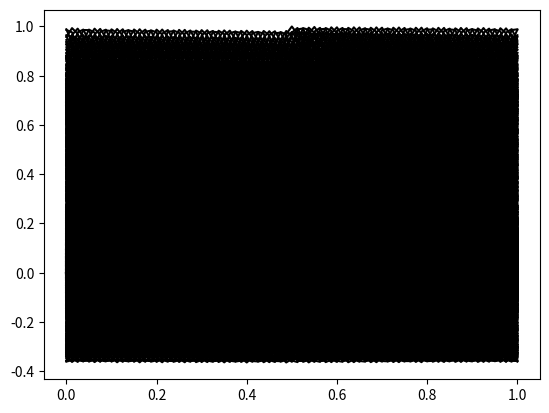

Write Python code to recreate this figure.
# -*- coding: utf-8 -*-
"""
[redacted]

Curso:  Simulación de Procesos Físicos
        Licenciatura en Física
        CUCEI, UdeG.
"""

import numpy as np
import matplotlib.pyplot as plt
import matplotlib.animation as animation

def solver(I, U0, v, L, dt, C, T,esquema, cf_periodicas=True):
    """
    esquema : String,
        FE: Esquema forwad Euler
        LF: Esquema Leap Frog
        UP: Esquema Upwind
        LW: Esquema Lax-Wendroff
        
    cf_periodicas : Bolean, opcional
        True: condiciones de frontera periódicas
        False: Fronteras abiertas
    """
    Nt = int(round(T/float(dt)))
    t = np.linspace(0, Nt*dt, Nt+1)   # puntos de malla en tiempo
    dx = v*dt/C
    Nx = int(round(L/dx))
    x = np.linspace(0, L, Nx+1)       # puntos de malla en espacio
    
    dx = x[1] - x[0]
    dt = t[1] - t[0]
    C = v*dt/dx
    # algo de información para checar el valor de C
    print('dt=%g, dx=%g, Nx=%d, C=%g' %(dt, dx, Nx, C))

    u   = np.zeros(Nx+1)
    u_n = np.zeros(Nx+1)
    u_nm1 = np.zeros(Nx+1)
    sol = np.zeros((Nt+1,Nx+1))

    # Condiciones iniciales u(x,0) = I(x)
    for i in range(0, Nx+1):
        u_n[i] = I(x[i])

    # Imponemos condiciones de frontera
    u[0] = U0

    for n in range(0, Nt):
        if esquema == 'FE': # Esquema Forwad Euler
            if cf_periodicas:
                i = 0
                u[i] = u_n[i] - 0.5*C*(u_n[i+1] - u_n[Nx])
                u[Nx] = u[0]
                #u[i] = u_n[i] - 0.5*C*(u_n[1] - u_n[Nx])
            for i in range(1, Nx):
                u[i] = u_n[i] - 0.5*C*(u_n[i+1] - u_n[i-1])
        elif esquema == 'LF': # Esquema Leap Frog
            if n == 0:
                # Usamos upwind para la primera iteración
                if cf_periodicas:
                    i = 0
                    #u[i] = u_n[i] - C*(u_n[i] - u_n[Nx-1])
                    u_n[i] = u_n[Nx]
                for i in range(1, Nx+1):
                    u[i] = u_n[i] - C*(u_n[i] - u_n[i-1])
            else: # para los siguientes pasos de tiempo
                if cf_periodicas:
                    i = 0
                    u[i] = u_nm1[i] - C*(u_n[i+1] - u_n[Nx-1])
                    #u_n[i] = u_n[Nx]
                for i in range(1, Nx):
                    u[i] = u_nm1[i] - C*(u_n[i+1] - u_n[i-1])
                if cf_periodicas:
                    u[Nx] = u[0]
        elif esquema == 'UP': # Esquema Upwind
            if cf_periodicas:
                u_n[0] = u_n[Nx]
            for i in range(1, Nx+1):
                u[i] = u_n[i] - C*(u_n[i] - u_n[i-1])
        elif esquema == 'LW': # Esquema Lax-Wendroff
            if cf_periodicas:
                i = 0
                u[i] = u_n[i] - 0.5*C*(u_n[i+1] - u_n[Nx-1]) + \
                       0.5*C*(u_n[i+1] - 2*u_n[i] + u_n[Nx-1])
                #u_n[i] = u_n[Nx]
            for i in range(1, Nx):
                u[i] = u_n[i] - 0.5*C*(u_n[i+1] - u_n[i-1]) + \
                       0.5*C*(u_n[i+1] - 2*u_n[i] + u_n[i-1])
            if cf_periodicas:
                u[Nx] = u[0]
        else:
            raise ValueError('Esquema ="%s" no implemantado' % esquema)

        if not cf_periodicas:
            # imponemos condiciones de frontera
            u[0] = U0

        # Cambiamos las variables antes del siguiente paso de tiempo
        u_nm1, u_n, u = u_n, u, u_nm1
        sol[n] = u
    return u, x, t, sol
L = 1.0
sigma = 0.05
U0 = 0 
dt = 0.01
C = 0.8
T = 20
v = 1.0
esquema = 'LF'
"""
esquema : String,
    FE: Esquema forwad Euler
    LF: Esquema Leap Frog
    UP: Esquema Upwind
    LW: Esquema Lax-Wendroff
    
cf_periodicas : Bolean, opcional
    True: condiciones de frontera periódicas
    False: Fronteras abiertas
"""

def I(x): return np.exp(-0.5*((x-L/2)/sigma)**2)
cf_periodicas=True


u, x, t, sol = solver(I, U0, v, L, dt, C, T,esquema)

m,n = sol.shape
fig = plt.figure(3)
plts = []
for  i in range(m):
    p, = plt.plot(x,sol[i,:], 'k')
    plts.append([p])
ani = animation.ArtistAnimation(fig, plts,interval = 10)
